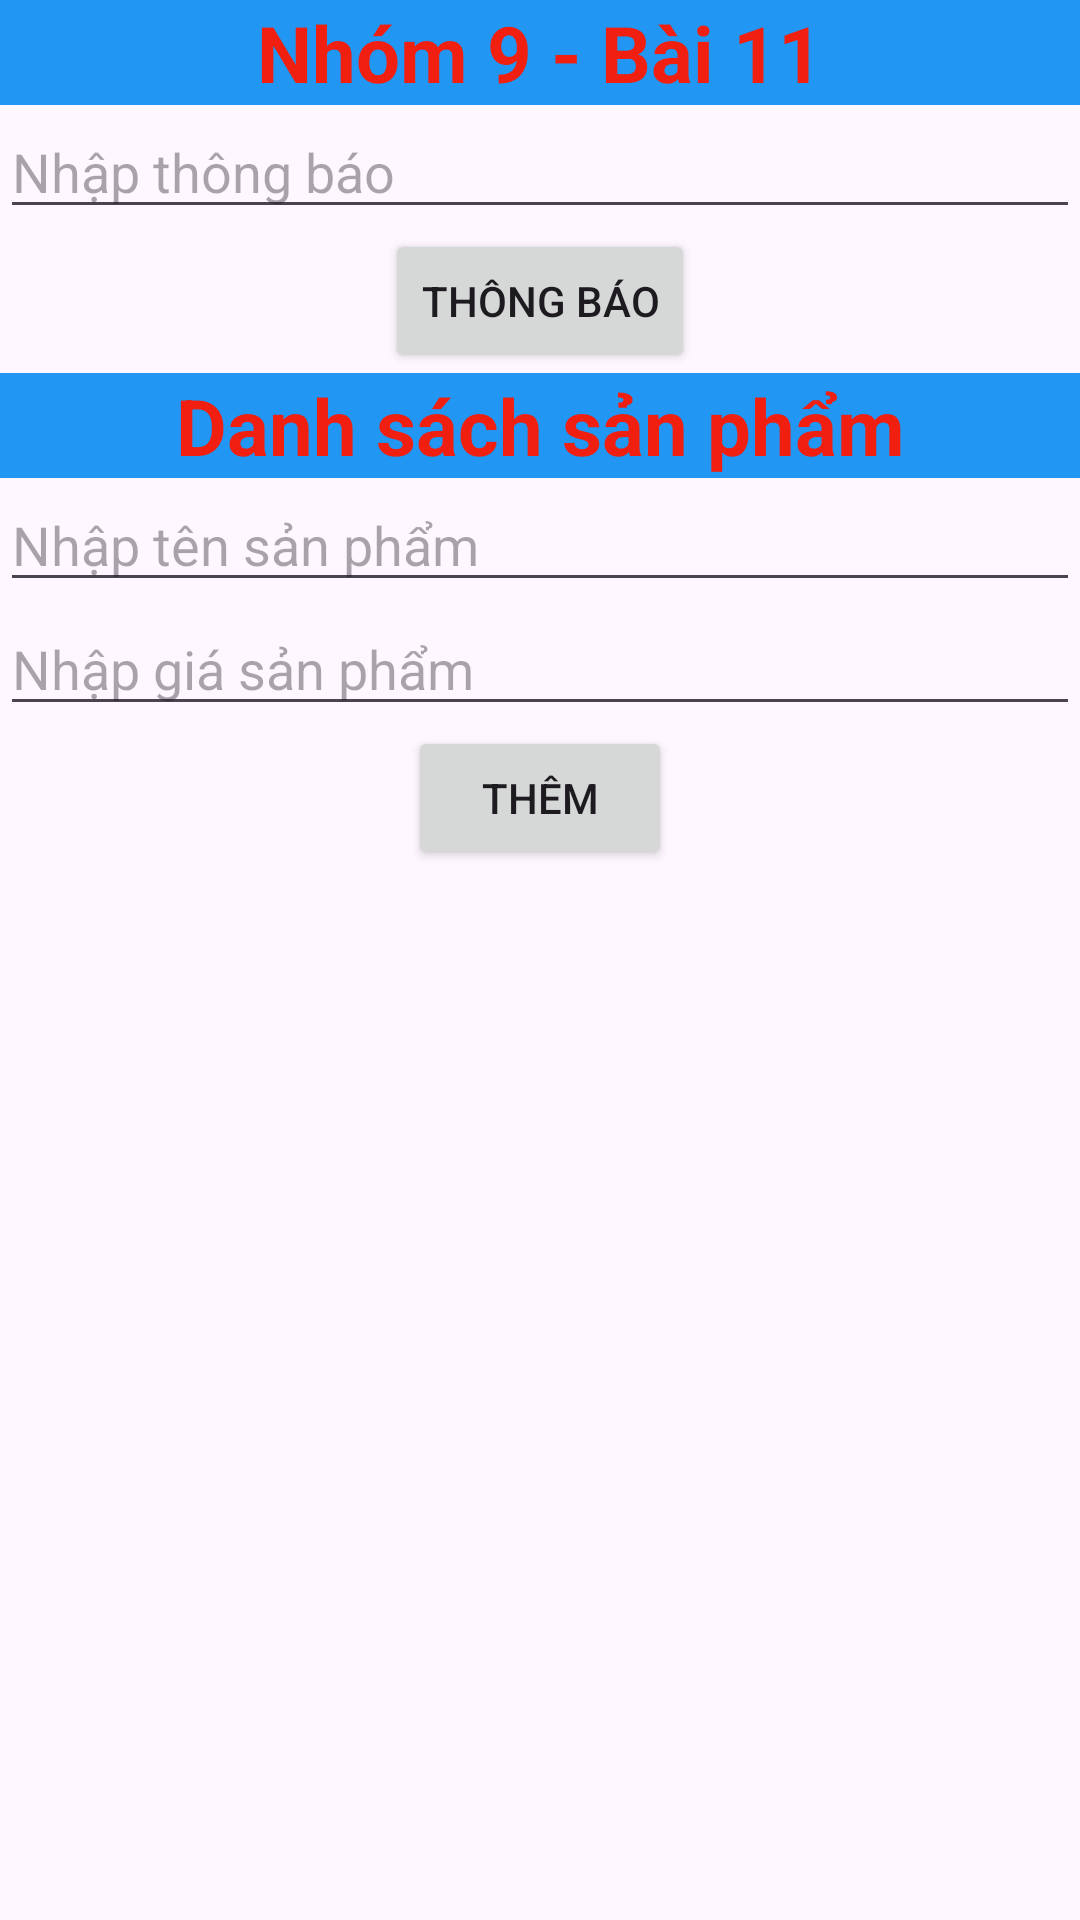

Reconstruct the res/layout file that produces this screen, plus the resources it refers to.
<!-- AndroidManifest.xml: application theme Theme.Demo -->
<!-- res/layout/activity_main11.xml -->
<?xml version="1.0" encoding="utf-8"?>
<LinearLayout xmlns:android="http://schemas.android.com/apk/res/android"
    xmlns:app="http://schemas.android.com/apk/res-auto"
    xmlns:tools="http://schemas.android.com/tools"
    android:layout_width="match_parent"
    android:layout_height="match_parent"
    android:orientation="vertical"
    tools:context=".MainActivity11">
<TextView
    android:layout_width="match_parent"
    android:layout_height="wrap_content"
    android:text="Nhóm 9 - Bài 11"
    android:textSize="26dp"
    android:gravity="center"
    android:background="#2196F3"
    android:textStyle="bold"
    android:textColor="#F11F0F"/>
    <EditText
        android:layout_width="match_parent"
        android:layout_height="wrap_content"
        android:id="@+id/edtThongBao"
        android:hint="Nhập thông báo"/>
    <Button
        android:layout_width="wrap_content"
        android:layout_height="wrap_content"
        android:text="Thông báo"
        android:layout_gravity="center"
        android:id="@+id/btnThongBao"/>
    <TextView
        android:layout_width="match_parent"
        android:layout_height="wrap_content"
        android:text="Danh sách sản phẩm"
        android:textSize="26dp"
        android:gravity="center"
        android:background="#2196F3"
        android:textStyle="bold"
        android:textColor="#F11F0F"/>
    <EditText
        android:layout_width="match_parent"
        android:layout_height="wrap_content"
        android:hint="Nhập tên sản phẩm"
        android:id="@+id/edtTenSanPham"/>
    <EditText
        android:layout_width="match_parent"
        android:layout_height="wrap_content"
        android:hint="Nhập giá sản phẩm"
        android:id="@+id/edtGiaSanPham"/>
    <Button
        android:layout_width="wrap_content"
        android:layout_height="wrap_content"
        android:text="Thêm"
        android:layout_gravity="center"
        android:id="@+id/btnThemSP"/>
    <ListView
        android:layout_width="match_parent"
        android:layout_height="wrap_content"
        android:id="@+id/lvDanhSach"/>
</LinearLayout>
<!-- resources referenced by this layout -->
<resources>
  <style name="Theme.Demo" parent="Base.Theme.Demo" />
  <style name="Base.Theme.Demo" parent="Theme.Material3.DayNight">
          
          
      </style>
</resources>
